Run: headless pygame with SDL's dummy video driver; simulated clock (each Clock.tick advances the game by its frame time, no real sleeping); random seed 0; keys injected as events and as key.get_pressed() state; no mouse input.
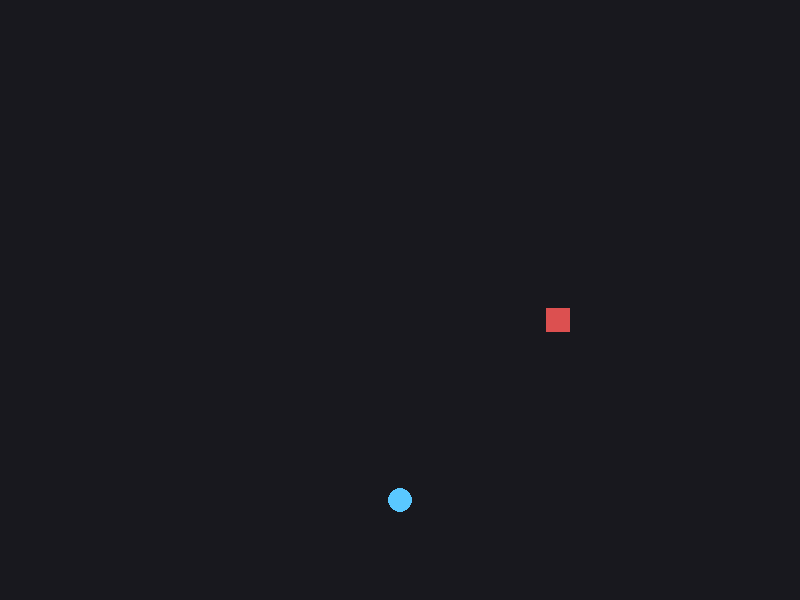
Frame 1 of 4 · flips 1–60 · no input
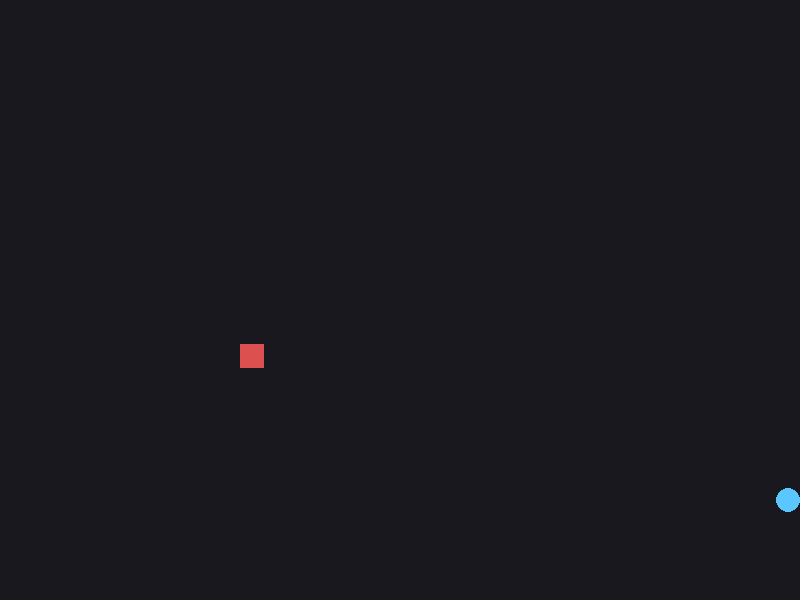
Frame 2 of 4 · flips 61–180 · tapped SPACE, RETURN · held RIGHT (→), D
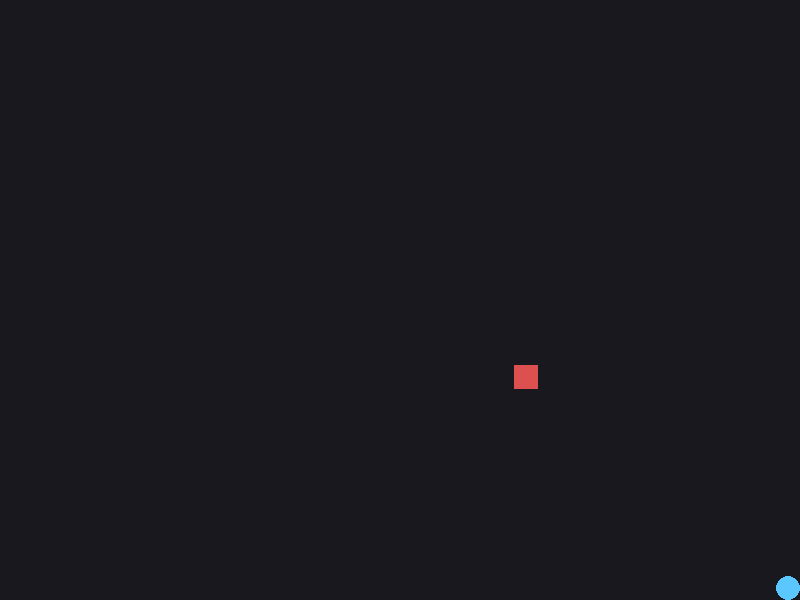
Frame 3 of 4 · flips 181–300 · held DOWN (↓), S
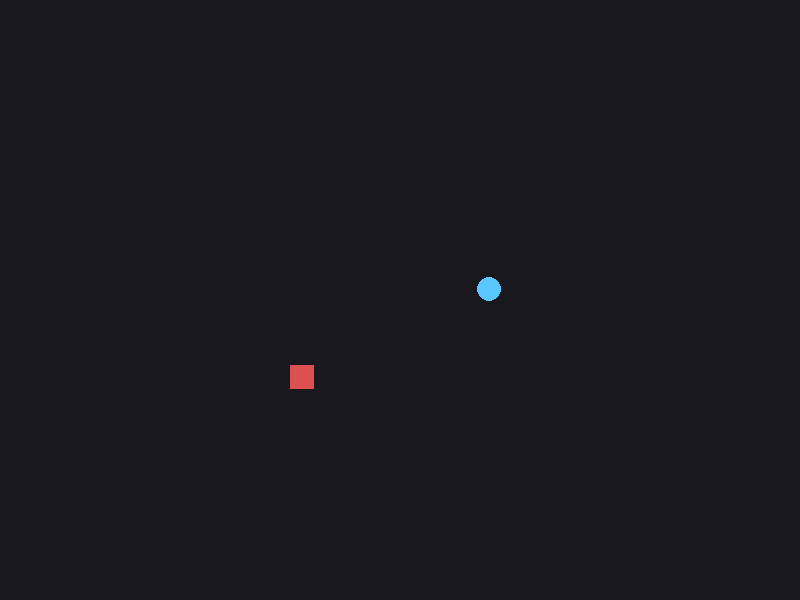
Frame 4 of 4 · flips 301–420 · held LEFT (←), A, UP (↑), W

The pygame program that drew these frames:

import pygame
import math
import sys

# --------------------------------------------------
# Config
# --------------------------------------------------
WIDTH, HEIGHT = 800, 600
FPS = 60

PLAYER_RADIUS = 12
PLAYER_SPEED = 220  # pixels/sec

NPC_SIZE = 24
NPC_SPEED = 1.5     # pattern time multiplier

# Pattern translation offsets
NPC_OFFSET_X = WIDTH // 2
NPC_OFFSET_Y = HEIGHT // 2

RESET_DELAY_MS = 400

# --------------------------------------------------
# Init (pygame-ce)
# --------------------------------------------------
pygame.init()
screen = pygame.display.set_mode((WIDTH, HEIGHT))
pygame.display.set_caption("Zelda-like Dodge Room (pygame-ce)")
clock = pygame.time.Clock()

# --------------------------------------------------
# Collision
# --------------------------------------------------
def circle_rect_collision(cx, cy, cr, rx, ry, rw, rh):
    closest_x = max(rx, min(cx, rx + rw))
    closest_y = max(ry, min(cy, ry + rh))
    dx = cx - closest_x
    dy = cy - closest_y
    return dx * dx + dy * dy <= cr * cr

# --------------------------------------------------
# NPC Movement Patterns (pure geometry)
# --------------------------------------------------
def pattern_circle(t):
    r = 160
    return math.cos(t) * r, math.sin(t) * r

def pattern_figure_8(t):
    a = 160
    return math.sin(t) * a, math.sin(t * 2) * a * 0.5

def pattern_lissajous(t):
    a = 160
    return math.sin(t * 3) * a, math.sin(t * 2) * a

def pattern_zigzag(t):
    x = math.sin(t) * 200
    y = ((t * 60) % 300) - 150
    return x, y

def pattern_square_patrol(t):
    size = 180
    speed = 120
    phase = int((t * speed) // size) % 4
    offset = (t * speed) % size

    if phase == 0:
        return -size / 2 + offset, -size / 2
    elif phase == 1:
        return size / 2, -size / 2 + offset
    elif phase == 2:
        return size / 2 - offset, size / 2
    else:
        return -size / 2, size / 2 - offset

# 🔁 Choose your pattern here
NPC_PATTERN = pattern_figure_8

# --------------------------------------------------
# Reset
# --------------------------------------------------
def reset_room():
    return {
        "player_pos": pygame.Vector2(WIDTH // 2, HEIGHT - 100),
        "npc_time": 0.0,
        "reset_cooldown": RESET_DELAY_MS,
    }

state = reset_room()

# --------------------------------------------------
# Main Loop
# --------------------------------------------------
running = True
while running:
    dt = clock.tick(FPS) / 1000.0

    for event in pygame.event.get():
        if event.type == pygame.QUIT:
            running = False

    keys = pygame.key.get_pressed()

    # ----------------------------------------------
    # Player Movement (WASD)
    # ----------------------------------------------
    move = pygame.Vector2(0, 0)
    if keys[pygame.K_w]:
        move.y -= 1
    if keys[pygame.K_s]:
        move.y += 1
    if keys[pygame.K_a]:
        move.x -= 1
    if keys[pygame.K_d]:
        move.x += 1

    if move.length_squared() > 0:
        move = move.normalize()
        state["player_pos"] += move * PLAYER_SPEED * dt

    state["player_pos"].x = max(PLAYER_RADIUS, min(WIDTH - PLAYER_RADIUS, state["player_pos"].x))
    state["player_pos"].y = max(PLAYER_RADIUS, min(HEIGHT - PLAYER_RADIUS, state["player_pos"].y))

    # ----------------------------------------------
    # NPC Pattern Motion
    # ----------------------------------------------
    state["npc_time"] += dt * NPC_SPEED
    ox, oy = NPC_PATTERN(state["npc_time"])

    npc_rect = pygame.Rect(
        NPC_OFFSET_X + ox - NPC_SIZE // 2,
        NPC_OFFSET_Y + oy - NPC_SIZE // 2,
        NPC_SIZE,
        NPC_SIZE,
    )

    # ----------------------------------------------
    # Collision + Reset
    # ----------------------------------------------
    if state["reset_cooldown"] > 0:
        state["reset_cooldown"] -= clock.get_time()
    else:
        if circle_rect_collision(
            state["player_pos"].x,
            state["player_pos"].y,
            PLAYER_RADIUS,
            npc_rect.x,
            npc_rect.y,
            npc_rect.width,
            npc_rect.height,
        ):
            state = reset_room()

    # ----------------------------------------------
    # Draw
    # ----------------------------------------------
    screen.fill((24, 24, 30))

    # Player
    pygame.draw.circle(
        screen,
        (90, 200, 255),
        state["player_pos"],
        PLAYER_RADIUS,
    )

    # NPC
    pygame.draw.rect(screen, (220, 80, 80), npc_rect)

    pygame.display.flip()

pygame.quit()
sys.exit()
